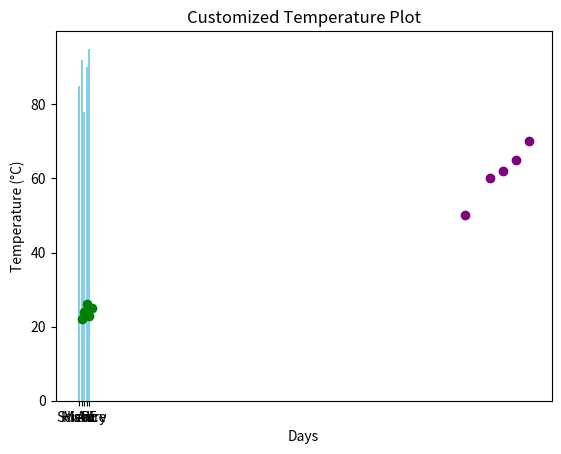

Write the Python code that produced this figure.
# Importing the library
import matplotlib.pyplot as plt

# Simple line plot
days = [1, 2, 3, 4, 5]
temperatures = [22, 24, 26, 23, 25]

plt.plot(days, temperatures)  # Plotting the days against temperatures
plt.xlabel('Days')  # Label for X-axis
plt.ylabel('Temperature (°C)')  # Label for Y-axis
plt.title('Temperature over Days')  # Title of the plot
plt.show()  # Display the plot

# Bar chart example
subjects = ['Math', 'Science', 'History', 'Art', 'PE']
scores = [85, 92, 78, 90, 95]

plt.bar(subjects, scores, color='skyblue')
plt.xlabel('Subjects')
plt.ylabel('Scores')
plt.title('Student Scores by Subject')
plt.show()

# Scatter plot example
height = [150, 160, 165, 170, 175]
weight = [50, 60, 62, 65, 70]

plt.scatter(height, weight, color='purple')
plt.xlabel('Height (cm)')
plt.ylabel('Weight (kg)')
plt.title('Height vs. Weight')
plt.show()

# Customizing a line plot
plt.plot(days, temperatures, color='green', marker='o', linestyle='--')
plt.xlabel('Days')
plt.ylabel('Temperature (°C)')
plt.title('Customized Temperature Plot')
plt.show()
